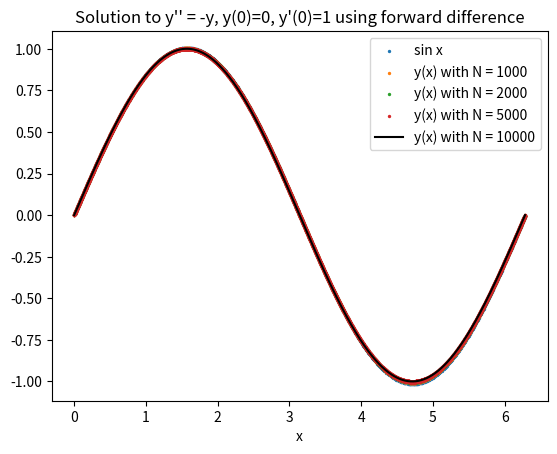

Source code (Python):
"""
Solving y'' = -y, y(0) = 0, y'(0) = 1

General scheme :

y'' = g ---------> dx_i = x_i - x_(i-1) = dx = h, g_n = (y_(n+1) - 2y_n + y_(n-1))/h^2 --> y_n = (y_(n+1) + y_(n-1) - g_n*h^2)/2


forward derivative : dfy = (y(x + dx) - y(x))/dx ----> (y_(n+1) - y_n)/dx
backward derivative : dby = (y(x) - y(x - dx))/dx ----> (y_(n) - y_(n-1))/dx
discrete derivatve : ddy = (y(x + dx) - y(x - dx))/2dx
"""

import numpy as np
import matplotlib.pyplot as plt
from datetime import datetime

startTime = datetime.now()

# parameters
# N = int(input("Enter the number of steps : "))
a = 0 #float(input("Enter the intial point : "))
b = 2*np.pi #float(input("Enter the final point : "))
y0 = 0 #float(input("Enter the value of function at the initial point : "))
dy0 = 1 #float(input("Enter the value of the derivative of the function at the initial point : "))

def frwrd(xi, xf, yi, dyi, steps) :
    ''' xi : initial x datapoint, xf : final x datapoint, yi : initial y datapoint, dyi : derivativative initial data, steps : number of iterations,
    returns two 1D array of x, y values '''

    h = (xf - xi)/steps
    x = np.linspace(xi, xf, steps)
    y = np.array([yi])

    # using forward difference implementation of the continuous derivative
    y1 = (h*dyi + yi)
    y = np.append(y, y1)
    for i in range(0, len(x)-2) :
        dy = 2*y[i + 1] - (1 + h**2)*y[i]
        y = np.append(y, dy)

    return x, y

def dscrt(xi, xf, yi, dyi, steps) :
    ''' xi : initial x datapoint, xf : final x datapoint, yi : initial y datapoint, dyi : derivativative initial data, steps : number of iterations,
    returns two 1D array of x, y values '''

    h = (xf - xi)/steps
    x = np.linspace(xi, xf, steps)
    y = np.array([yi])

    # using central difference implementation of the continuous derivative
    y1 = (h*dyi + yi)
    y = np.append(y, y1)
    for i in range(0, len(x)-2) :
        dy = (2 - h**2)*y[i + 1] - y[i]
        y = np.append(y ,dy)

    return x, y

# results
step = [1000, 2000, 5000, 10000]
for N in step :
    x, y = frwrd(a, b, y0, dy0, N)
    plt.scatter(x, y, s=2)

# actual solution
    u = np.linspace(a, b, 1000)
    sin = np.array([np.sin(u[i]) for i in range(len(u))])

endTime = datetime.now()
print("Execution time : ", endTime - startTime)

plt.plot(u, sin, color='black')
plt.title("Solution to y'' = -y, y(0)=0, y'(0)=1 using forward difference")
# plt.title("Solution to y'' = -y, y(0)=0, y'(0)=1 using central difference")
plt.xlabel("x")
plt.legend(["sin x", "y(x) with N = 1000", "y(x) with N = 2000", "y(x) with N = 5000", "y(x) with N = 10000"], loc='upper right')
plt.show()